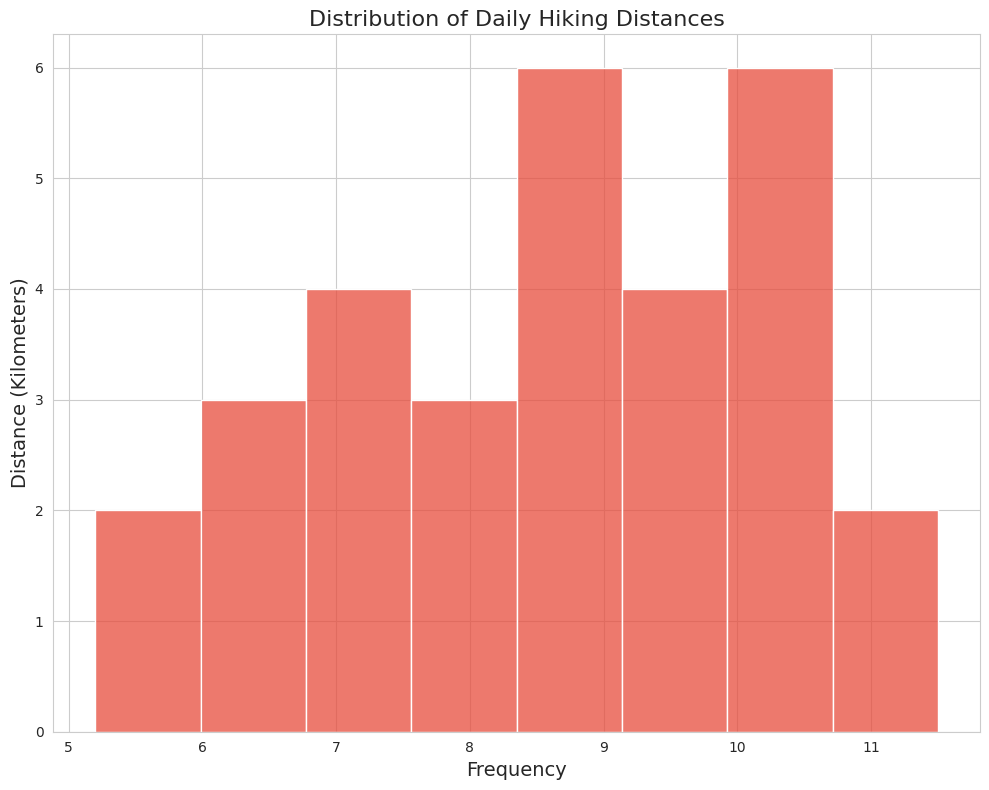

Here is the Python script that generated this plot:

import seaborn as sns
import matplotlib.pyplot as plt

# Data: Daily Hiking Distances
distances = [
    5.2, 7.8, 9.1, 6.4, 8.7, 10.2, 11.5, 9.4, 8.1, 7.3,
    9.6, 6.0, 7.5, 8.7, 11.3, 8.9, 9.8, 8.6, 10.0, 10.2,
    5.9, 6.4, 10.0, 10.1, 9.5, 8.2, 6.8, 7.4, 8.9, 10.5
]

# Set the aesthetic style of the plots
sns.set_style('whitegrid')

# Create a figure and a set of subplots with custom dimensions
plt.figure(figsize=(10, 8))

# Create the histogram with customizations
ax = sns.histplot(distances, bins=10, kde=False, color='#e74c3c', binwidth=0.8, orientation='horizontal')

# Customize the axes labels and the chart title
ax.set_title('Distribution of Daily Hiking Distances', fontsize=16)
ax.set_ylabel('Distance (Kilometers)', fontsize=14)
ax.set_xlabel('Frequency', fontsize=14)

# Finalize and display the plot
plt.tight_layout()
plt.show()
